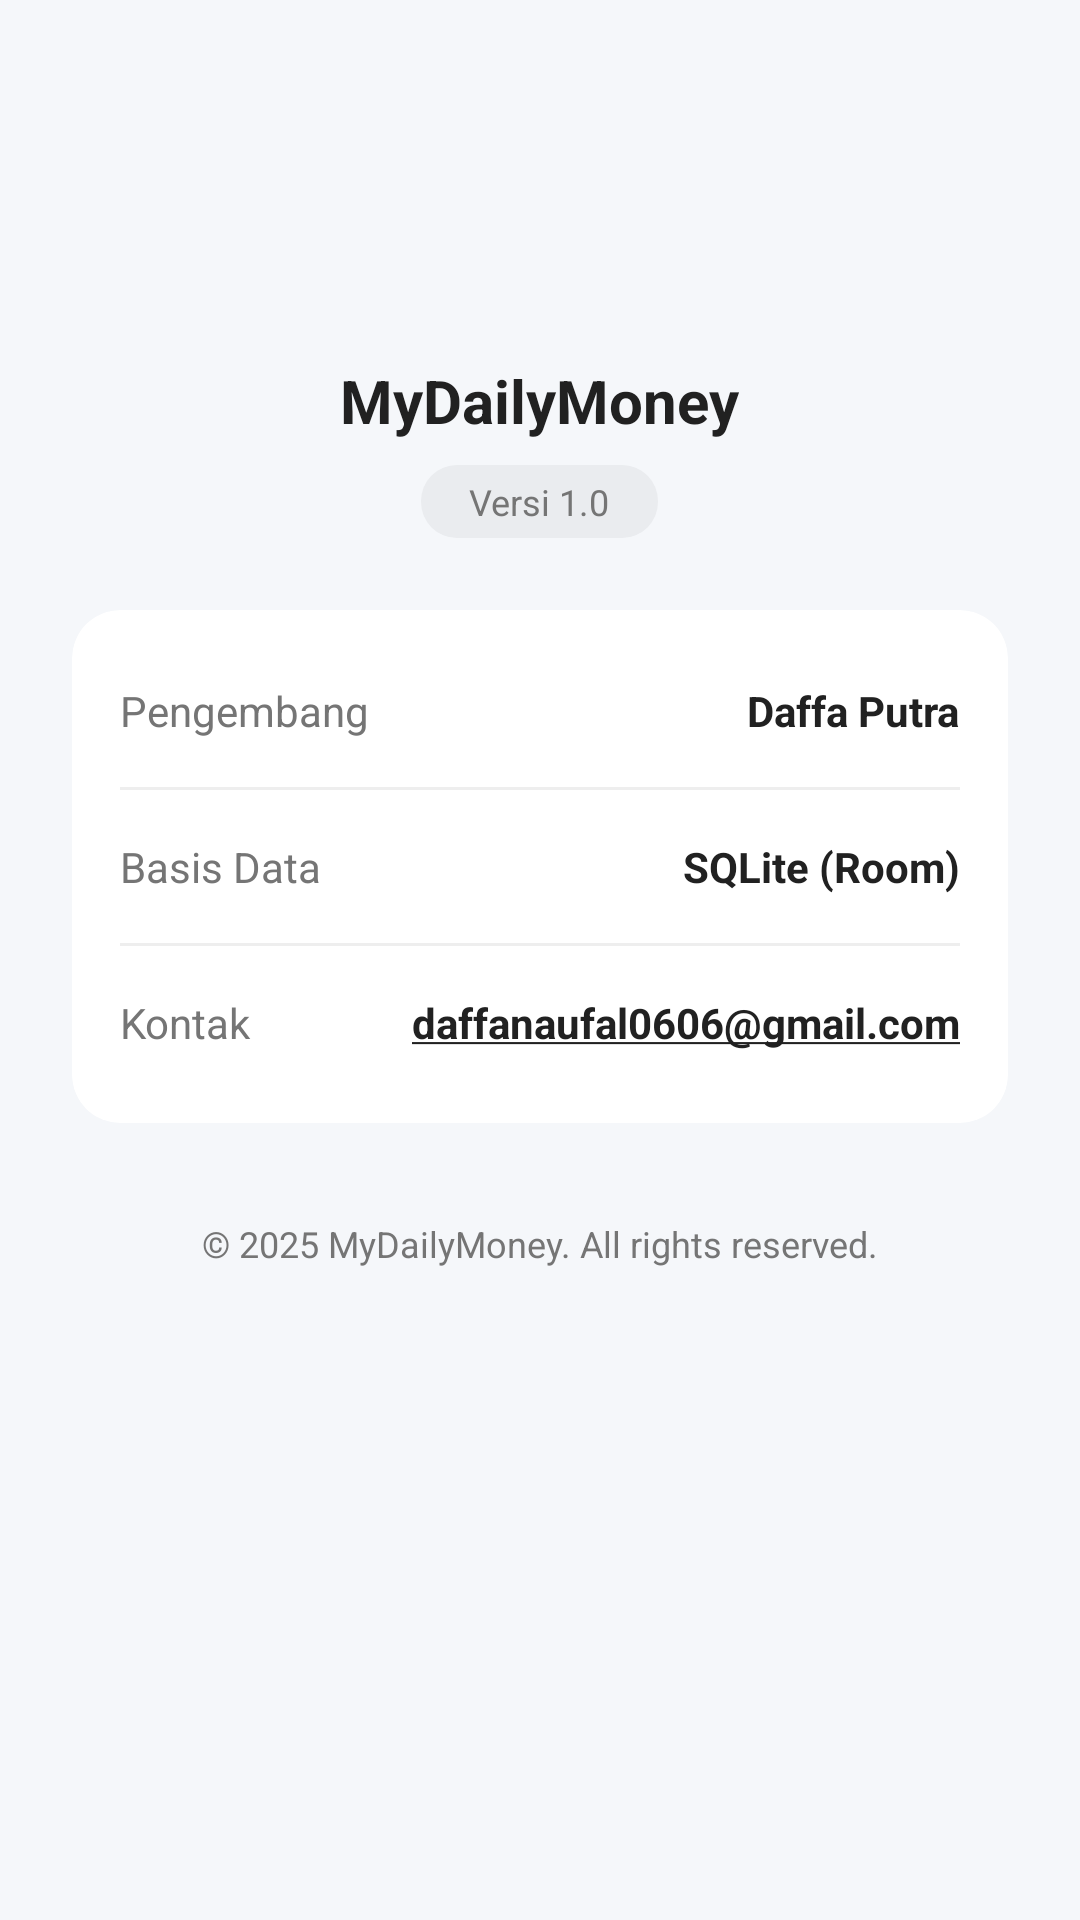

Android layout source for this screen:
<!-- AndroidManifest.xml: application theme Theme.MyDailyMoney -->
<!-- res/layout/dialog_about.xml -->
<?xml version="1.0" encoding="utf-8"?>
<LinearLayout xmlns:android="http://schemas.android.com/apk/res/android"
    xmlns:app="http://schemas.android.com/apk/res-auto"
    android:layout_width="match_parent"
    android:layout_height="wrap_content"
    android:orientation="vertical"
    android:padding="24dp"
    android:background="@color/bg_screen"
    android:gravity="center_horizontal">

    
    <ImageView
        android:id="@+id/imgLogo"
        android:layout_width="80dp"
        android:layout_height="80dp"
        android:src="@drawable/icon_app"
        android:layout_marginBottom="16dp"/>

    
    <TextView
        android:layout_width="wrap_content"
        android:layout_height="wrap_content"
        android:text="MyDailyMoney"
        android:textSize="20sp"
        android:textStyle="bold"
        android:textColor="@color/text_primary"
        android:layout_marginBottom="8dp"/>

    
    <TextView
        android:layout_width="wrap_content"
        android:layout_height="wrap_content"
        android:text="Versi 1.0"
        android:textSize="12sp"
        android:textColor="@color/text_secondary"
        android:background="@drawable/bg_chip_version"
        android:paddingHorizontal="16dp"
        android:paddingVertical="4dp"
        android:layout_marginBottom="24dp"/>

    
    <com.google.android.material.card.MaterialCardView
        android:layout_width="match_parent"
        android:layout_height="wrap_content"
        app:cardCornerRadius="16dp"
        app:cardElevation="0dp"
        app:strokeWidth="0dp"
        app:cardBackgroundColor="@color/bg_card_white"
        android:layout_marginBottom="32dp">

        <LinearLayout
            android:layout_width="match_parent"
            android:layout_height="wrap_content"
            android:orientation="vertical"
            android:padding="16dp">

            
            <LinearLayout
                android:layout_width="match_parent"
                android:layout_height="wrap_content"
                android:orientation="horizontal"
                android:paddingVertical="8dp">
                <TextView
                    android:layout_width="0dp"
                    android:layout_height="wrap_content"
                    android:layout_weight="1"
                    android:text="Pengembang"
                    android:textSize="14sp"
                    android:textColor="@color/text_secondary"/>
                <TextView
                    android:layout_width="wrap_content"
                    android:layout_height="wrap_content"
                    android:text="Daffa Putra"
                    android:textSize="14sp"
                    android:textStyle="bold"
                    android:textColor="@color/text_primary"/>
            </LinearLayout>

            <View
                android:layout_width="match_parent"
                android:layout_height="1dp"
                android:background="#EEEEEE"
                android:layout_marginVertical="8dp"/>

            
            <LinearLayout
                android:layout_width="match_parent"
                android:layout_height="wrap_content"
                android:orientation="horizontal"
                android:paddingVertical="8dp">
                <TextView
                    android:layout_width="0dp"
                    android:layout_height="wrap_content"
                    android:layout_weight="1"
                    android:text="Basis Data"
                    android:textSize="14sp"
                    android:textColor="@color/text_secondary"/>
                <TextView
                    android:layout_width="wrap_content"
                    android:layout_height="wrap_content"
                    android:text="SQLite (Room)"
                    android:textSize="14sp"
                    android:textStyle="bold"
                    android:textColor="@color/text_primary"/>
            </LinearLayout>

            <View
                android:layout_width="match_parent"
                android:layout_height="1dp"
                android:background="#EEEEEE"
                android:layout_marginVertical="8dp"/>

            
            <LinearLayout
                android:layout_width="match_parent"
                android:layout_height="wrap_content"
                android:orientation="horizontal"
                android:paddingVertical="8dp">
                <TextView
                    android:layout_width="0dp"
                    android:layout_height="wrap_content"
                    android:layout_weight="1"
                    android:text="Kontak"
                    android:textSize="14sp"
                    android:textColor="@color/text_secondary"/>
                <TextView
                    android:layout_width="wrap_content"
                    android:layout_height="wrap_content"
                    android:text="daffanaufal0606@gmail.com"
                    android:textSize="14sp"
                    android:textStyle="bold"
                    android:textColor="@color/text_primary"
                    android:autoLink="email"
                    android:textColorLink="@color/text_primary"/>
            </LinearLayout>

        </LinearLayout>
    </com.google.android.material.card.MaterialCardView>

    
    <TextView
        android:layout_width="wrap_content"
        android:layout_height="wrap_content"
        android:text="© 2025 MyDailyMoney. All rights reserved."
        android:textSize="12sp"
        android:textColor="@color/text_secondary"/>

</LinearLayout>
<!-- resources referenced by this layout -->
<resources>
  <color name="bg_card_white">#FFFFFF</color>
  <color name="bg_screen">#F5F7FA</color>
  <color name="text_primary">#212121</color>
  <color name="text_secondary">#757575</color>
  <!-- drawable bg_chip_version (drawable) -->
  <?xml version="1.0" encoding="utf-8"?>
  <shape xmlns:android="http://schemas.android.com/apk/res/android">
      <solid android:color="#EAECEF" />
      <corners android:radius="12dp" />
  </shape>
  <style name="Theme.MyDailyMoney" parent="Base.Theme.MyDailyMoney" />
  <style name="Base.Theme.MyDailyMoney" parent="Theme.Material3.DayNight.NoActionBar">
          
          
      </style>
</resources>
